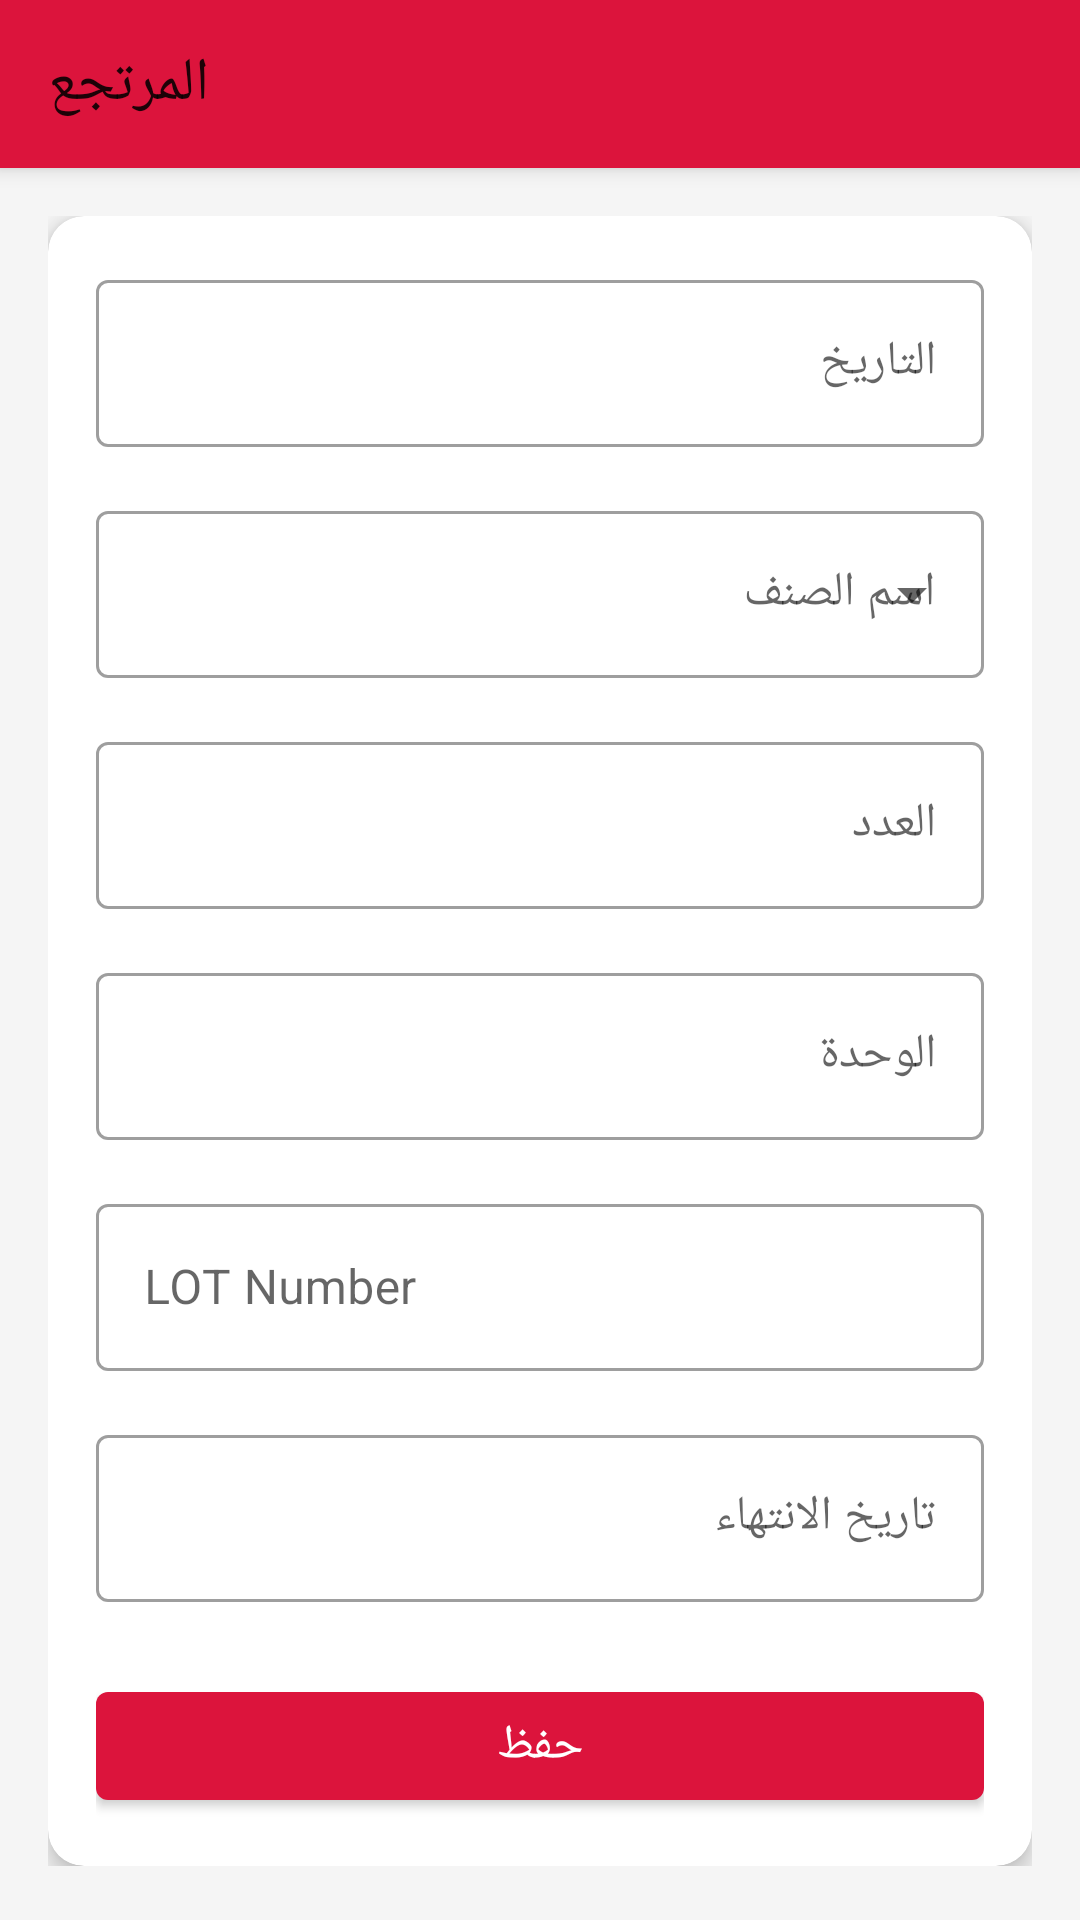

Android layout source for this screen:
<!-- AndroidManifest.xml: application theme Theme.BloodInventory -->
<!-- res/layout/activity_return_stock.xml -->
<?xml version="1.0" encoding="utf-8"?>

<androidx.coordinatorlayout.widget.CoordinatorLayout xmlns:android="http://schemas.android.com/apk/res/android"
    xmlns:app="http://schemas.android.com/apk/res-auto"
    xmlns:tools="http://schemas.android.com/tools"
    android:layout_width="match_parent"
    android:layout_height="match_parent"
    android:background="@color/background_light"
    tools:context=".ReturnStockActivity">

    <com.google.android.material.appbar.AppBarLayout
        android:layout_width="match_parent"
        android:layout_height="wrap_content"
        android:theme="@style/Theme.BloodInventory">

        <androidx.appcompat.widget.Toolbar
            android:id="@+id/toolbar"
            android:layout_width="match_parent"
            android:layout_height="?attr/actionBarSize"
            android:background="?attr/colorPrimary"
            app:popupTheme="@style/ThemeOverlay.AppCompat.Light"
            app:title="@string/return_stock" />

    </com.google.android.material.appbar.AppBarLayout>

    <androidx.core.widget.NestedScrollView
        android:layout_width="match_parent"
        android:layout_height="match_parent"
        app:layout_behavior="@string/appbar_scrolling_view_behavior">

        <LinearLayout
            android:layout_width="match_parent"
            android:layout_height="wrap_content"
            android:orientation="vertical"
            android:padding="16dp">

            <com.google.android.material.card.MaterialCardView
                android:layout_width="match_parent"
                android:layout_height="wrap_content"
                app:cardCornerRadius="12dp"
                app:cardElevation="4dp">

                <LinearLayout
                    android:layout_width="match_parent"
                    android:layout_height="wrap_content"
                    android:orientation="vertical"
                    android:padding="16dp">

                    <com.google.android.material.textfield.TextInputLayout
                        android:id="@+id/dateLayout"
                        android:layout_width="match_parent"
                        android:layout_height="wrap_content"
                        android:hint="@string/date"
                        app:hintTextColor="@color/blood_red"
                        style="@style/Widget.MaterialComponents.TextInputLayout.OutlinedBox">

                        <com.google.android.material.textfield.TextInputEditText
                            android:id="@+id/dateEditText"
                            android:layout_width="match_parent"
                            android:layout_height="wrap_content"
                            android:focusable="false"
                            android:clickable="true"
                            android:textDirection="rtl" />

                    </com.google.android.material.textfield.TextInputLayout>

                    <com.google.android.material.textfield.TextInputLayout
                        android:id="@+id/itemNameLayout"
                        android:layout_width="match_parent"
                        android:layout_height="wrap_content"
                        android:layout_marginTop="16dp"
                        android:hint="@string/item_name"
                        app:hintTextColor="@color/blood_red"
                        style="@style/Widget.MaterialComponents.TextInputLayout.OutlinedBox.ExposedDropdownMenu">

                        <AutoCompleteTextView
                            android:id="@+id/itemNameAutoComplete"
                            android:layout_width="match_parent"
                            android:layout_height="wrap_content"
                            android:inputType="none"
                            android:textDirection="rtl" />

                    </com.google.android.material.textfield.TextInputLayout>

                    <com.google.android.material.textfield.TextInputLayout
                        android:layout_width="match_parent"
                        android:layout_height="wrap_content"
                        android:layout_marginTop="16dp"
                        android:hint="@string/quantity"
                        app:hintTextColor="@color/blood_red"
                        style="@style/Widget.MaterialComponents.TextInputLayout.OutlinedBox">

                        <com.google.android.material.textfield.TextInputEditText
                            android:id="@+id/quantityEditText"
                            android:layout_width="match_parent"
                            android:layout_height="wrap_content"
                            android:inputType="number"
                            android:textDirection="rtl" />

                    </com.google.android.material.textfield.TextInputLayout>

                    <com.google.android.material.textfield.TextInputLayout
                        android:layout_width="match_parent"
                        android:layout_height="wrap_content"
                        android:layout_marginTop="16dp"
                        android:hint="@string/unit"
                        app:hintTextColor="@color/blood_red"
                        style="@style/Widget.MaterialComponents.TextInputLayout.OutlinedBox">

                        <com.google.android.material.textfield.TextInputEditText
                            android:id="@+id/unitEditText"
                            android:layout_width="match_parent"
                            android:layout_height="wrap_content"
                            android:inputType="text"
                            android:textDirection="rtl" />

                    </com.google.android.material.textfield.TextInputLayout>

                    <com.google.android.material.textfield.TextInputLayout
                        android:layout_width="match_parent"
                        android:layout_height="wrap_content"
                        android:layout_marginTop="16dp"
                        android:hint="@string/lot_number"
                        app:hintTextColor="@color/blood_red"
                        style="@style/Widget.MaterialComponents.TextInputLayout.OutlinedBox">

                        <com.google.android.material.textfield.TextInputEditText
                            android:id="@+id/lotNumberEditText"
                            android:layout_width="match_parent"
                            android:layout_height="wrap_content"
                            android:inputType="text"
                            android:textDirection="rtl" />

                    </com.google.android.material.textfield.TextInputLayout>

                    <com.google.android.material.textfield.TextInputLayout
                        android:id="@+id/expireDateLayout"
                        android:layout_width="match_parent"
                        android:layout_height="wrap_content"
                        android:layout_marginTop="16dp"
                        android:hint="@string/expire_date"
                        app:hintTextColor="@color/blood_red"
                        style="@style/Widget.MaterialComponents.TextInputLayout.OutlinedBox">

                        <com.google.android.material.textfield.TextInputEditText
                            android:id="@+id/expireDateEditText"
                            android:layout_width="match_parent"
                            android:layout_height="wrap_content"
                            android:focusable="false"
                            android:clickable="true"
                            android:textDirection="rtl" />

                    </com.google.android.material.textfield.TextInputLayout>

                    <com.google.android.material.button.MaterialButton
                        android:id="@+id/saveButton"
                        android:layout_width="match_parent"
                        android:layout_height="wrap_content"
                        android:layout_marginTop="24dp"
                        android:text="@string/save"
                        android:textSize="16sp"
                        app:backgroundTint="@color/blood_red" />

                </LinearLayout>

            </com.google.android.material.card.MaterialCardView>

        </LinearLayout>

    </androidx.core.widget.NestedScrollView>

</androidx.coordinatorlayout.widget.CoordinatorLayout>
<!-- resources referenced by this layout -->
<resources>
  <color name="background_light">#FFF5F5F5</color>
  <color name="blood_red">#DC143C</color>
  <string name="date">التاريخ</string>
  <string name="expire_date">تاريخ الانتهاء</string>
  <string name="item_name">اسم الصنف</string>
  <string name="lot_number">LOT Number</string>
  <string name="quantity">العدد</string>
  <string name="return_stock">المرتجع</string>
  <string name="save">حفظ</string>
  <string name="unit">الوحدة</string>
  <style name="Theme.BloodInventory" parent="Theme.MaterialComponents.DayNight.DarkActionBar">
          <item name="colorPrimary">@color/blood_red</item>
          <item name="colorPrimaryVariant">@color/blood_red_dark</item>
          <item name="colorOnPrimary">@color/white</item>
          <item name="colorSecondary">@color/accent</item>
          <item name="colorBackground">@color/background_light</item>
          <item name="android:statusBarColor">@color/blood_red_dark</item>
      </style>
  <color name="blood_red_dark">#8B0000</color>
  <color name="white">#FFFFFFFF</color>
  <color name="accent">#FF2196F3</color>
</resources>
